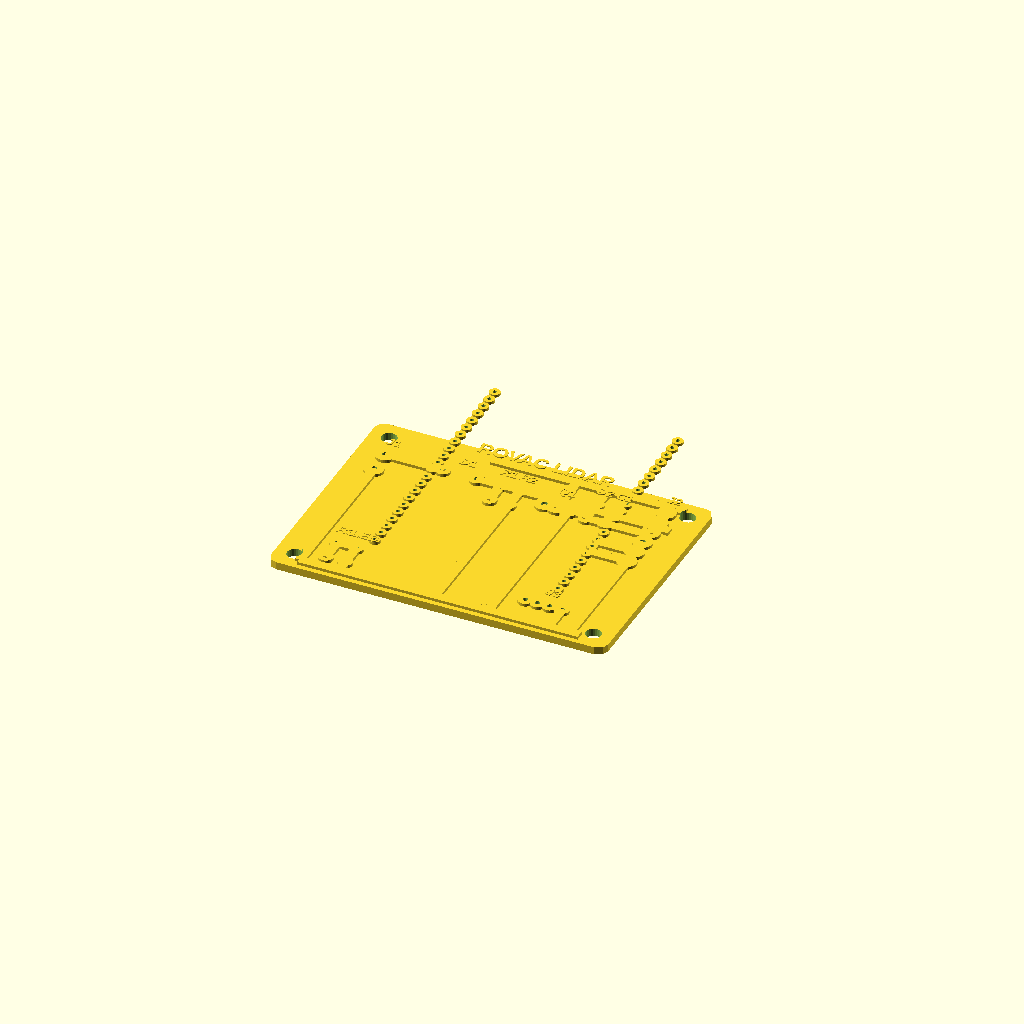
Cell 1: rendered with the file's own defaults.
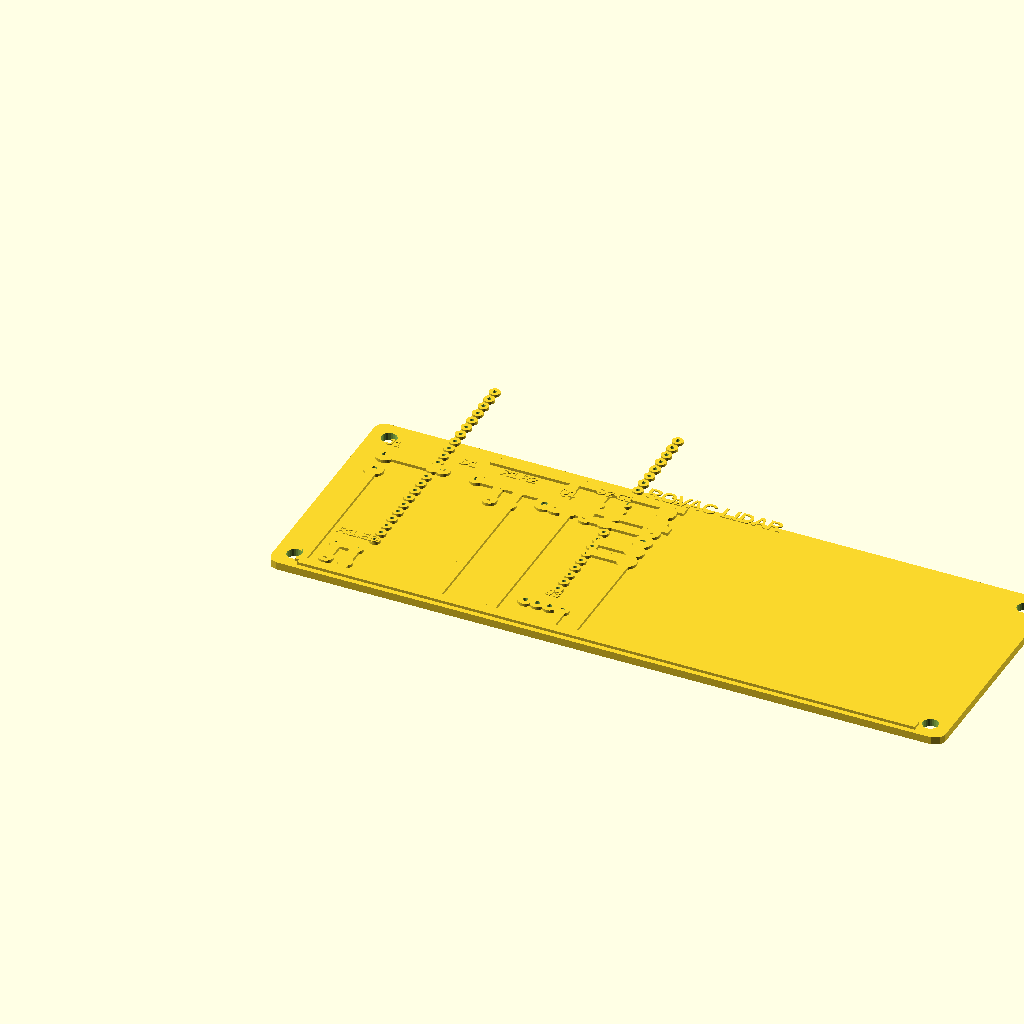
Cell 2 — board_w set to 140, the other parameters unchanged.
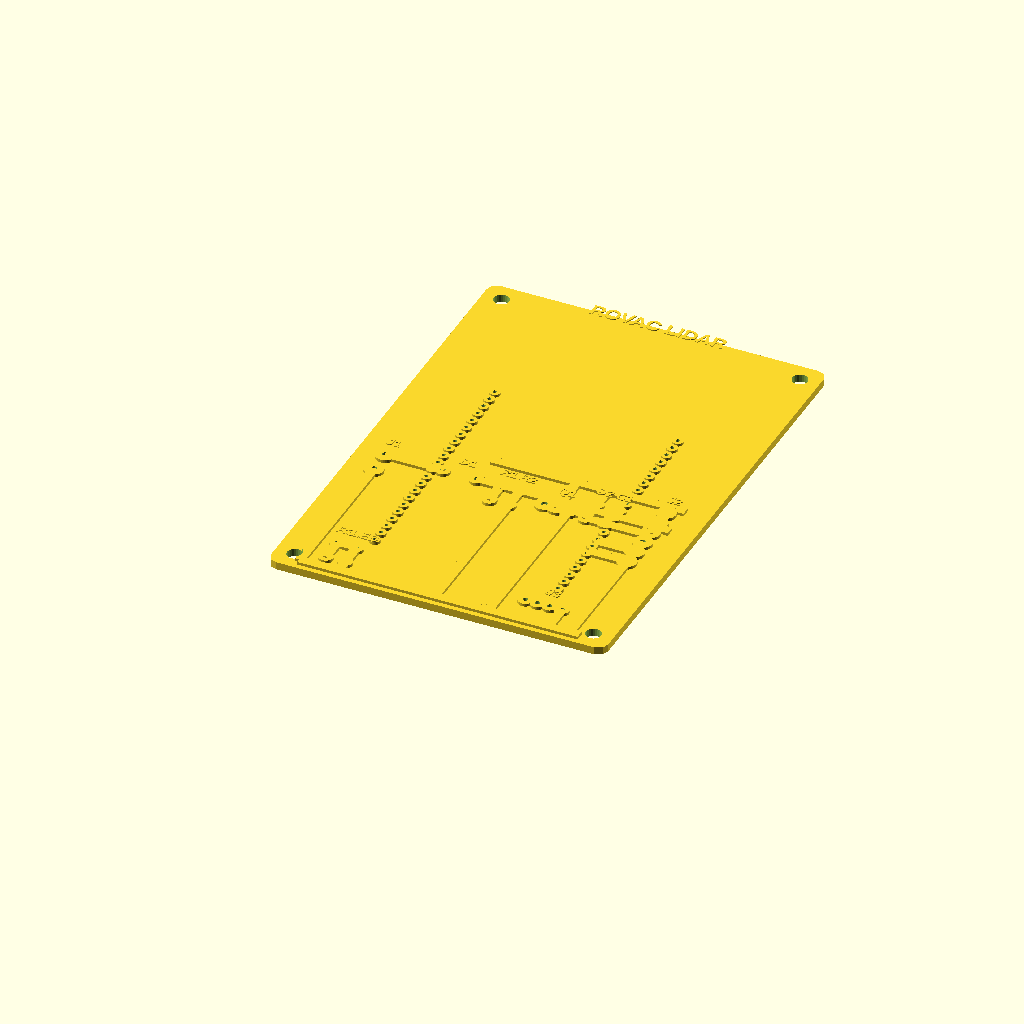
Cell 3 — board_h set to 100, the other parameters unchanged.
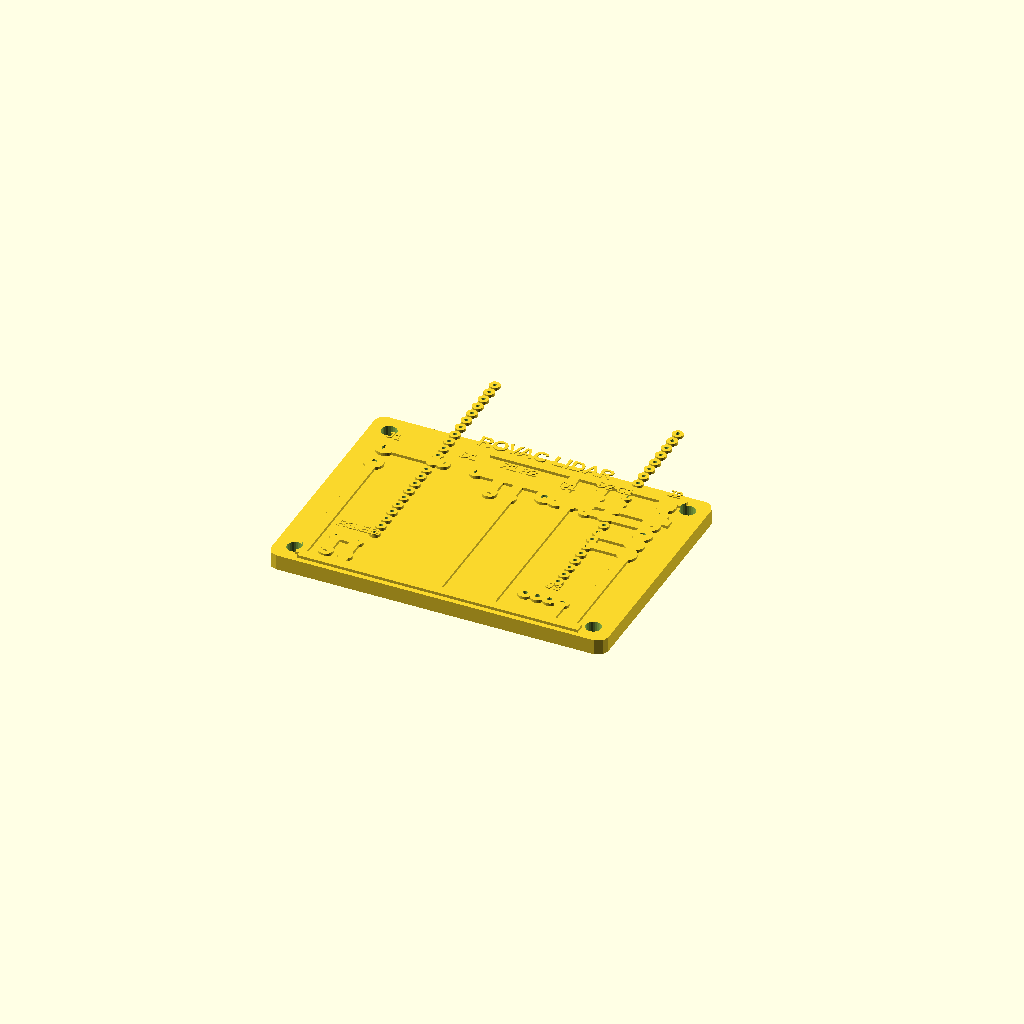
Cell 4: the same model with board_t = 3.2.
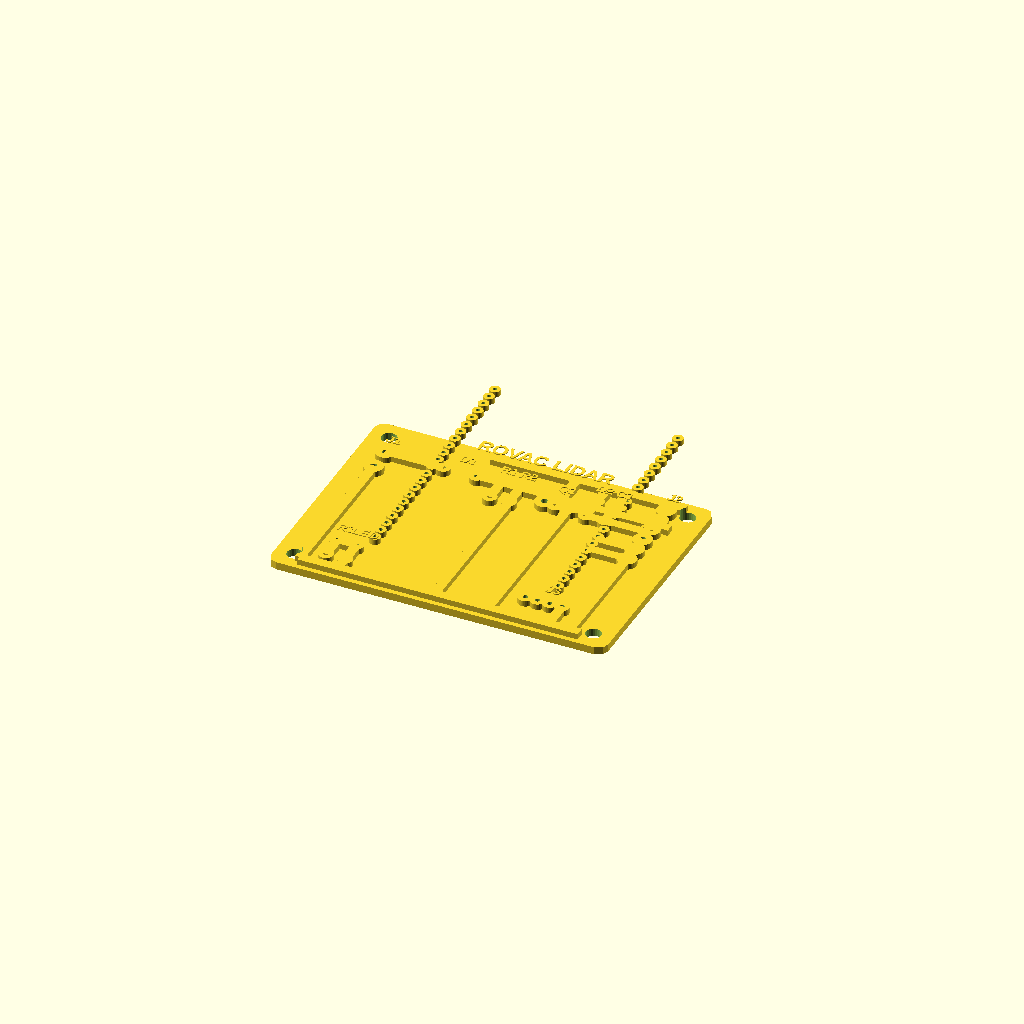
Cell 5: the same model with trace_h = 1.2.
One fixed orthographic camera (rotation 55°, 0°, 25°; colour scheme Cornfield) for every cell.
OpenSCAD source file archive/legacy_hardware/esp32_lidar_wireless/schematics/board_layout.scad:
// ═══════════════════════════════════════════════════════════════════════
// ROVAC LIDAR Wireless Module — 3D Printable Circuit Board
//
// Technique: Print base with raised trace ridges + pads.
// Apply conductive copper tape (with conductive adhesive) over the
// raised areas. Sand ridges to isolate traces. Solder components.
//
// Based on PCB Forge / Hackaday copper tape technique:
// - Trace width: 2mm (generous for hand-applied copper tape)
// - Trace ridge height: 0.6mm above base
// - Pad diameter: 3mm (through-hole), 4mm (barrel jack, MOSFET)
// - Through-hole drill: 1mm (standard), 1.3mm (TO-220)
// - Board: 70mm x 50mm (fits standard 7x5cm form factor)
// - Material: PETG recommended (better heat tolerance for soldering)
//
// Print settings: 0.2mm layer height, 100% infill, no supports needed
// ═══════════════════════════════════════════════════════════════════════

// === Parameters ===
board_w = 70;       // Board width (mm)
board_h = 50;       // Board height (mm)
board_t = 1.6;      // Base thickness (mm)
trace_w = 2.0;      // Trace width (mm)
trace_h = 0.6;      // Trace ridge height above base (mm)
pad_d = 3.0;        // Standard pad diameter (mm)
pad_big = 4.0;      // Large pad (barrel jack, MOSFET tabs)
hole_d = 1.0;       // Standard through-hole (mm)
hole_big = 1.3;     // Large through-hole (TO-220, barrel jack)
corner_r = 2.0;     // Board corner radius

// Mounting holes
mount_d = 3.2;      // M3 mounting hole diameter
mount_inset = 4;    // Distance from edge

// === Helpers ===
module pad(x, y, d=pad_d, hole=hole_d) {
    translate([x, y, board_t]) {
        difference() {
            cylinder(h=trace_h, d=d, $fn=32);
            translate([0, 0, -0.1])
                cylinder(h=trace_h+0.2, d=hole, $fn=24);
        }
    }
}

module trace_seg(x1, y1, x2, y2, w=trace_w) {
    // Rectangular trace segment between two points
    dx = x2 - x1;
    dy = y2 - y1;
    len = sqrt(dx*dx + dy*dy);
    angle = atan2(dy, dx);
    translate([x1, y1, board_t]) {
        rotate([0, 0, angle])
            translate([-0.1, -w/2, 0])
                cube([len + 0.2, w, trace_h]);
    }
}

module trace_h(x, y, length, w=trace_w) {
    // Horizontal trace
    trace_seg(x, y, x + length, y, w);
}

module trace_v(x, y, length, w=trace_w) {
    // Vertical trace
    trace_seg(x, y, x, y + length, w);
}

module board_outline() {
    // Rounded rectangle base
    offset(r=corner_r)
        offset(r=-corner_r)
            square([board_w, board_h]);
}

module label_text(x, y, txt, size=2.5) {
    translate([x, y, board_t + trace_h])
        linear_extrude(0.2)
            text(txt, size=size, font="Liberation Sans:style=Bold", halign="center");
}

// ═══════════════════════════════════════════════════════════════════════
// COMPONENT POSITIONS (mm from bottom-left corner)
//
// Layout (top view, component side up):
//
//  ┌─────────────────────────────────────────────────────────────────┐
//  │  [J1]          [ESP32 Female Headers]              [J2 XV11]   │
//  │  Barrel                                            6-pin       │
//  │  Jack    [D1]                                      screw       │
//  │                                                    terminal    │
//  │         [R1] [R2]  [Q1]     [D2] [C1]                         │
//  │                    IRLZ44N                                     │
//  │  [R3][LED1]                         [J3 OLED]                  │
//  └─────────────────────────────────────────────────────────────────┘
// ═══════════════════════════════════════════════════════════════════════

// Component positions (x, y from bottom-left)
// J1 - Barrel Jack (2 pins, 5.08mm pitch)
j1_x = 6;  j1_y = 40;

// D1 - 1N5819 Schottky (horizontal, ~7.62mm body)
d1_x = 18; d1_y = 40;   // anode
d1_x2 = 25; d1_y2 = 40; // cathode

// ESP32 female headers (2 rows of 22 pins, 2.54mm pitch)
esp_x = 16; esp_y = 14;  // left header pin 1
esp_x2 = 54; // right header pin 1 (38mm = 15 pins apart)
esp_pitch = 2.54;
esp_pins = 22; // pins per side

// R1 - 1k gate resistor (vertical, 10mm lead spacing)
r1_x = 30; r1_y1 = 40; r1_y2 = 35;

// R2 - 10k pull-down (vertical)
r2_x = 34; r2_y1 = 40; r2_y2 = 35;

// Q1 - IRLZ44N MOSFET (TO-220, 3 pins, 2.54mm pitch)
q1_x = 40; q1_y = 38;  // gate pin (leftmost)
q1_pitch = 2.54;

// D2 - 1N4007 flyback (vertical)
d2_x = 49; d2_y1 = 42; d2_y2 = 37;

// C1 - 100nF ceramic cap (vertical, 5mm lead spacing)
c1_x = 53; c1_y1 = 42; c1_y2 = 37;

// J2 - XV11 6-pin screw terminal (2.54mm or 3.5mm pitch)
j2_x = 62; j2_y = 45;
j2_pitch = 3.5;  // screw terminal pitch

// R3 - 330R LED resistor
r3_x = 10; r3_y1 = 10; r3_y2 = 5;

// LED1 - 3mm green LED
led_x = 14; led_y = 10;  // anode
led_x2 = 14; led_y2 = 5; // cathode

// J3 - OLED 4-pin header (2.54mm pitch)
j3_x = 50; j3_y = 8;
j3_pitch = 2.54;


// ═══════════════════════════════════════════════════════════════════════
//  BUILD THE BOARD
// ═══════════════════════════════════════════════════════════════════════

difference() {
    union() {
        // --- Base board ---
        linear_extrude(board_t) board_outline();

        // === PADS ===

        // J1 - Barrel Jack (2 pads)
        pad(j1_x, j1_y, pad_big, hole_big);
        pad(j1_x, j1_y - 5.08, pad_big, hole_big);

        // D1 - Schottky diode (2 pads)
        pad(d1_x, d1_y);
        pad(d1_x2, d1_y2);

        // R1 - Gate resistor (2 pads)
        pad(r1_x, r1_y1);
        pad(r1_x, r1_y2);

        // R2 - Pull-down resistor (2 pads)
        pad(r2_x, r2_y1);
        pad(r2_x, r2_y2);

        // Q1 - MOSFET TO-220 (3 pads: G, D, S)
        pad(q1_x, q1_y, pad_big, hole_big);
        pad(q1_x + q1_pitch, q1_y, pad_big, hole_big);
        pad(q1_x + 2*q1_pitch, q1_y, pad_big, hole_big);

        // D2 - Flyback diode (2 pads)
        pad(d2_x, d2_y1);
        pad(d2_x, d2_y2);

        // C1 - Bypass cap (2 pads)
        pad(c1_x, c1_y1);
        pad(c1_x, c1_y2);

        // J2 - XV11 6-pin screw terminal
        for (i = [0:5]) {
            pad(j2_x, j2_y - i * j2_pitch, pad_big, hole_big);
        }

        // R3 - LED resistor (2 pads)
        pad(r3_x, r3_y1);
        pad(r3_x, r3_y2);

        // LED1 (2 pads)
        pad(led_x, led_y);
        pad(led_x2, led_y2);

        // J3 - OLED header (4 pads)
        for (i = [0:3]) {
            pad(j3_x + i * j3_pitch, j3_y);
        }

        // ESP32 female headers (2 rows x 22 pins)
        for (i = [0:esp_pins-1]) {
            pad(esp_x, esp_y + i * esp_pitch, 2.2, 0.8);  // left row
            pad(esp_x2, esp_y + i * esp_pitch, 2.2, 0.8);  // right row
        }

        // === TRACES ===

        // --- Power Input ---
        // J1 pin1 -> D1 anode (horizontal)
        trace_h(j1_x, j1_y, d1_x - j1_x);
        // D1 cathode -> +5V bus (horizontal to right)
        trace_h(d1_x2, d1_y2, 40);

        // J1 pin2 -> GND bus (down then right along bottom)
        trace_v(j1_x, j1_y - 5.08, -(j1_y - 5.08 - 2));
        trace_h(j1_x, 2, board_w - 12);  // GND bus along bottom

        // +5V bus along top
        trace_h(d1_x2, 47, 40);  // +5V horizontal bus

        // --- Motor Driver ---
        // MOTOR_PWM trace from ESP32 area to R1
        trace_h(esp_x2, r1_y1, r1_x - esp_x2);  // GPIO15 -> R1

        // R1 -> gate node -> Q1 gate
        trace_v(r1_x, r1_y2, r1_y1 - r1_y2);  // R1 body trace
        trace_h(r1_x, r1_y1, q1_x - r1_x);     // to gate node

        // Gate node -> R2 (vertical)
        trace_v(r2_x, r2_y2, r2_y1 - r2_y2);   // R2 body trace

        // R2 bottom -> GND bus
        trace_v(r2_x, 2, r2_y2 - 2);

        // +5V -> Q1 drain (from +5V bus down)
        trace_v(q1_x + q1_pitch, q1_y, 47 - q1_y);

        // Q1 source -> GND bus
        trace_v(q1_x + 2*q1_pitch, 2, q1_y - 2);

        // Q1 drain -> MOTOR_NEG -> D2/C1/J2
        trace_h(q1_x + q1_pitch, q1_y, d2_x - (q1_x + q1_pitch));
        // D2 anode to drain level
        trace_v(d2_x, d2_y2, d2_y1 - d2_y2);
        // C1 traces
        trace_v(c1_x, c1_y2, c1_y1 - c1_y2);

        // +5V -> D2 cathode
        trace_v(d2_x, d2_y1, 47 - d2_y1);
        // +5V -> C1 top
        trace_v(c1_x, c1_y1, 47 - c1_y1);

        // Motor- to C1 bottom and to J2 pin2
        trace_h(d2_x, d2_y2, c1_x - d2_x);  // D2 anode to C1 bottom
        trace_h(c1_x, c1_y2, j2_x - c1_x);  // to J2 motor-

        // --- XV11 Connector ---
        // J2 pin1 (Motor+) -> +5V bus
        trace_v(j2_x, j2_y, 47 - j2_y);
        // J2 pin2 (Motor-) -> already connected via trace above
        // J2 pin3 (5V) -> +5V bus
        trace_v(j2_x, j2_y - 2*j2_pitch, 47 - (j2_y - 2*j2_pitch));
        // J2 pin4 (GND) -> GND bus
        trace_v(j2_x, 2, j2_y - 3*j2_pitch - 2);
        // J2 pin5 (TX) -> ESP32 GPIO17
        trace_h(j2_x, j2_y - 4*j2_pitch, -(j2_x - esp_x2));
        // J2 pin6 (RX) -> ESP32 GPIO16
        trace_h(j2_x, j2_y - 5*j2_pitch, -(j2_x - esp_x2));

        // --- Status LED ---
        // LED_OUT from ESP32 GPIO21 -> R3
        trace_v(r3_x, r3_y2, r3_y1 - r3_y2);  // R3 body
        trace_h(r3_x, r3_y1, led_x - r3_x);    // to LED anode
        trace_v(led_x, led_y2, led_y - led_y2); // LED body
        // LED cathode -> GND bus
        trace_v(led_x2, 2, led_y2 - 2);

        // --- I2C OLED ---
        // J3 pin3 (+3V3) from ESP32 3V3 pin
        // J3 pin4 (GND) -> GND bus
        trace_v(j3_x + 3*j3_pitch, 2, j3_y - 2);

        // === LABELS (raised text on board) ===
        label_text(j1_x, j1_y + 3, "J1", 2);
        label_text(d1_x + 3.5, d1_y + 3, "D1", 2);
        label_text(r1_x, r1_y1 + 3, "R1", 2);
        label_text(r2_x, r2_y1 + 3, "R2", 2);
        label_text(q1_x + q1_pitch, q1_y + 4, "Q1", 2);
        label_text(d2_x, d2_y1 + 3, "D2", 2);
        label_text(c1_x, c1_y1 + 3, "C1", 2);
        label_text(j2_x, j2_y + 3, "J2", 2);
        label_text(r3_x, r3_y1 + 3, "R3", 2);
        label_text(led_x, led_y + 3, "LED", 2);
        label_text(j3_x + 4, j3_y + 3, "J3", 2);
        label_text(board_w/2, board_h - 2, "ROVAC LIDAR", 3);
    }

    // --- Mounting holes (cut through entire board) ---
    for (pos = [[mount_inset, mount_inset],
                [board_w - mount_inset, mount_inset],
                [mount_inset, board_h - mount_inset],
                [board_w - mount_inset, board_h - mount_inset]]) {
        translate([pos[0], pos[1], -0.1])
            cylinder(h=board_t + trace_h + 1, d=mount_d, $fn=24);
    }
}
Parameter table extracted from the source (name, type, default, range or options):
board_w: number, default 70
board_h: number, default 50
board_t: number, default 1.6
trace_w: number, default 2
trace_h: number, default 0.6
pad_d: number, default 3
pad_big: number, default 4
hole_d: number, default 1
hole_big: number, default 1.3
corner_r: number, default 2
mount_d: number, default 3.2
mount_inset: number, default 4
